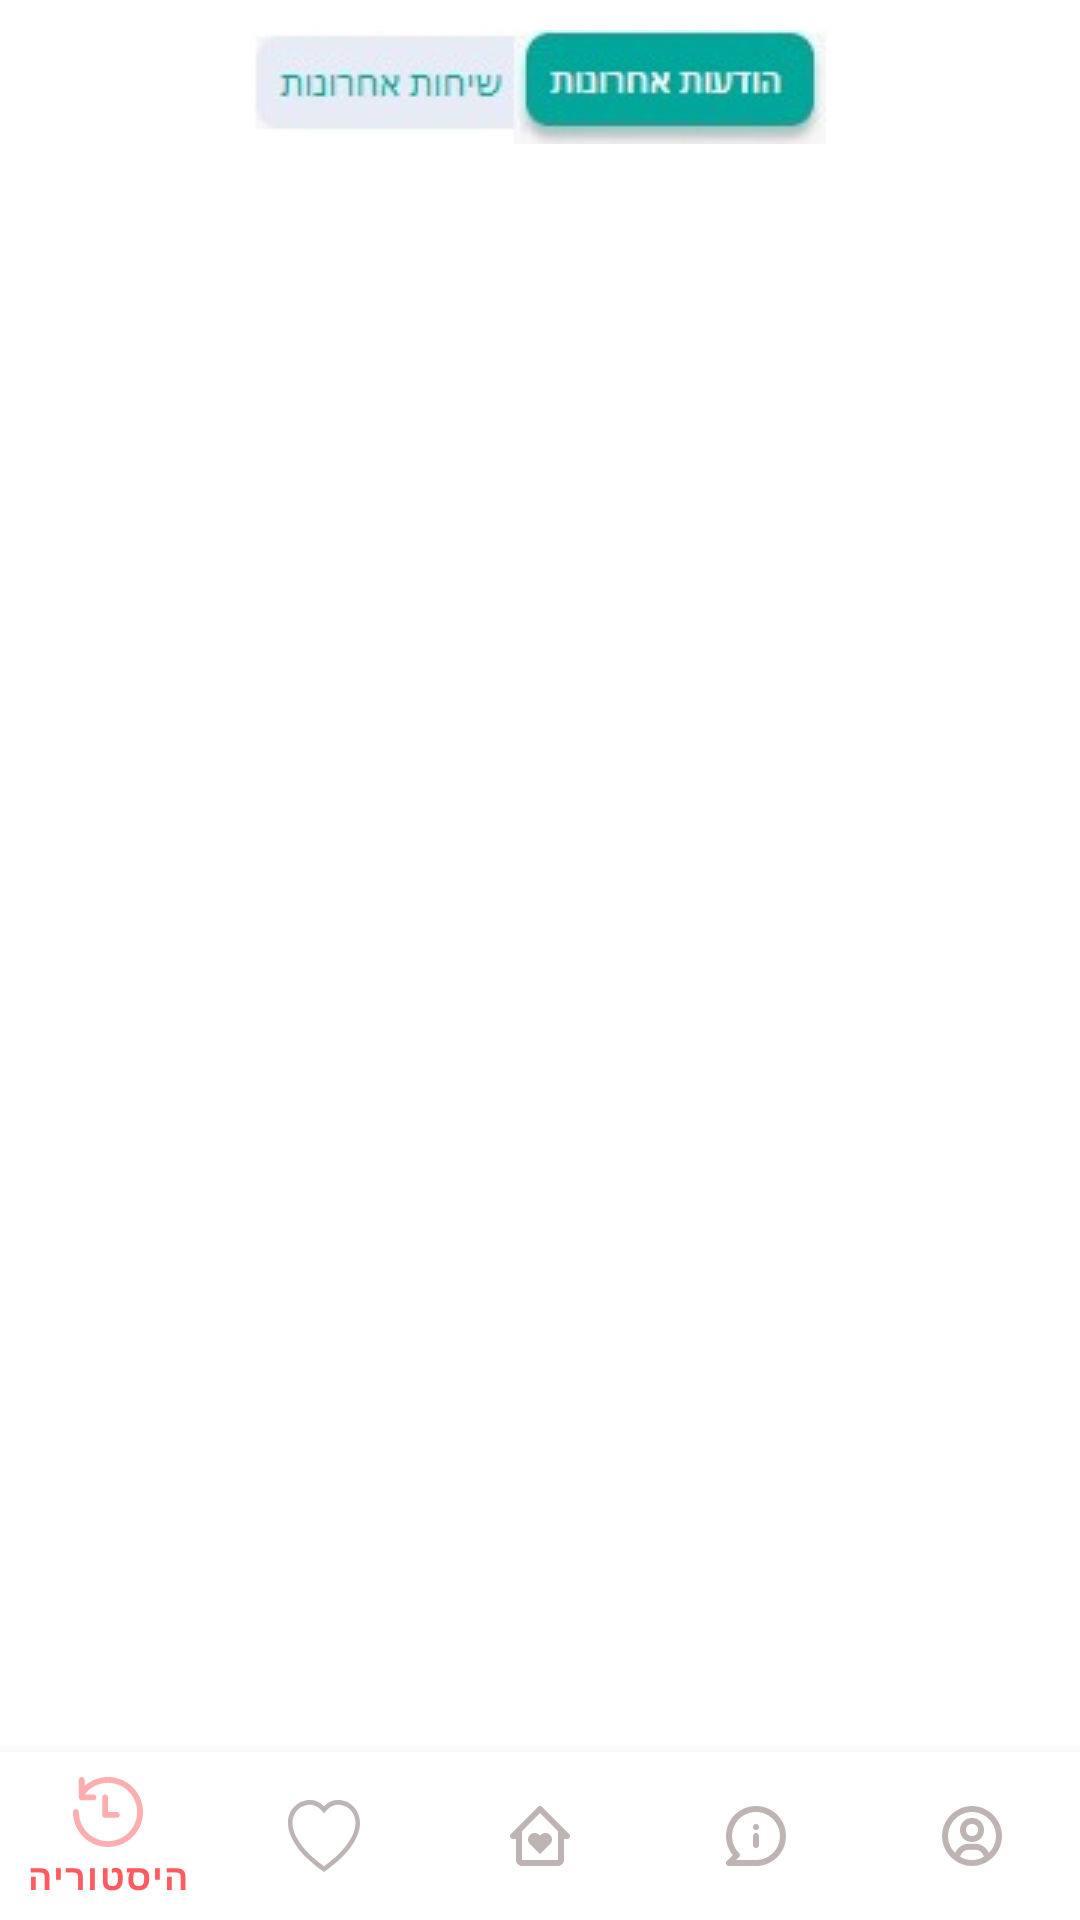

Android layout source for this screen:
<!-- AndroidManifest.xml: application theme Theme.Buay_app -->
<!-- res/layout/activity_history.xml -->
<?xml version="1.0" encoding="utf-8"?>
<RelativeLayout xmlns:android="http://schemas.android.com/apk/res/android"
    xmlns:app="http://schemas.android.com/apk/res-auto"
    xmlns:tools="http://schemas.android.com/tools"
    android:layout_width="match_parent"
    android:layout_height="match_parent"
    android:background="@color/white"
    tools:context=".HistoryActivity">

    <ImageView
        android:id="@+id/msg"
        android:layout_width="wrap_content"
        android:layout_height="wrap_content"
        android:layout_marginTop="10dp"
        android:src="@drawable/msg_button"
        android:layout_centerHorizontal="true"
        app:layout_constraintEnd_toEndOf="parent"
        app:layout_constraintStart_toStartOf="parent"
        app:layout_constraintTop_toTopOf="parent"

        />

    <androidx.recyclerview.widget.RecyclerView
        android:id="@+id/historyRecyclerView"
        android:layout_width="match_parent"
        android:layout_height="match_parent"
        android:layout_alignParentEnd="true"
        android:layout_marginTop="60dp"
        android:layout_marginBottom="60dp"
        app:layout_constraintBottom_toBottomOf="@id/msg"
        app:layout_constraintStart_toStartOf="parent"
        app:layout_constraintTop_toTopOf="@id/bottom_navigator" />


    
    <com.google.android.material.bottomnavigation.BottomNavigationView
        android:id="@+id/bottom_navigator"
        android:layout_width="match_parent"
        android:layout_height="wrap_content"
        android:layout_alignParentBottom="true"
        app:itemBackground="@color/white"
        app:itemIconTint="@drawable/selector"
        app:itemTextColor="@drawable/selector"
        app:menu="@menu/menu" />


</RelativeLayout>
<!-- resources referenced by this layout -->
<resources>
  <color name="white">#FFFFFFFF</color>
  <!-- drawable msg_button: jpeg bitmap (drawable-v24, 3997 bytes) -->
  <!-- drawable selector (drawable) -->
  <?xml version="1.0" encoding="utf-8"?>
  <selector xmlns:android="http://schemas.android.com/apk/res/android">
      // in charge of the act of pointing at a specific activity"
  
  
      //the color of the activity in the bar which we're on
      <item
          android:state_selected="true"
          android:drawable="@color/white"
          android:color="@color/red_app"/>
  
  
      //the color of the activity in the bar which we're not on
      <item
          android:state_selected="false"
          android:color="@color/gray_app"/>
  
  
  </selector>
  <style name="Theme.Buay_app" parent="Theme.MaterialComponents.DayNight.DarkActionBar">
          
          <item name="colorPrimary">@color/purple_500</item>
          <item name="colorPrimaryVariant">@color/purple_700</item>
          <item name="colorOnPrimary">@color/white</item>
          
          <item name="colorSecondary">@color/teal_200</item>
          <item name="colorSecondaryVariant">@color/teal_700</item>
          <item name="colorOnSecondary">@color/black</item>
          
          <item name="android:statusBarColor" tools:targetApi="l">?attr/colorPrimaryVariant</item>
          
      </style>
  <color name="red_app">#FF5A5F</color>
  <color name="gray_app">#7C6767</color>
  <color name="purple_500">#FF6200EE</color>
  <color name="purple_700">#FF3700B3</color>
  <color name="teal_200">#FF03DAC5</color>
  <color name="teal_700">#FF018786</color>
  <color name="black">#FF000000</color>
</resources>
